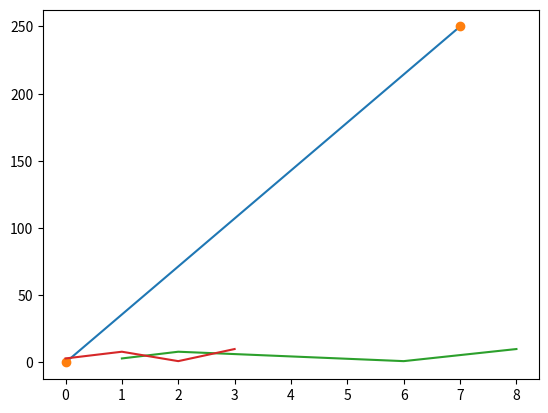

The matplotlib source for this figure:
# Most of the matplotlib utilities lie under pyplot submodule

import matplotlib.pyplot as plt
import numpy as np

xpoints = np.array([0,7])
ypoints = np.array([0,250])


# plotting line between (0,7) and (0, 250), by default plot() function draws line from point to point
plt.plot(xpoints, ypoints)
plt.show()

# plotting markers between (0,7) and (0, 250)
plt.plot(xpoints, ypoints, 'o')
plt.show()

multiple_x_points = np.array([1,2,6,8])
multiple_y_points = np.array([3,8,1,10])

# plotting multiple lines
plt.plot(multiple_x_points, multiple_y_points)
plt.show()

# plotting multiple points with default xpoints
plt.plot(multiple_y_points)
plt.show()